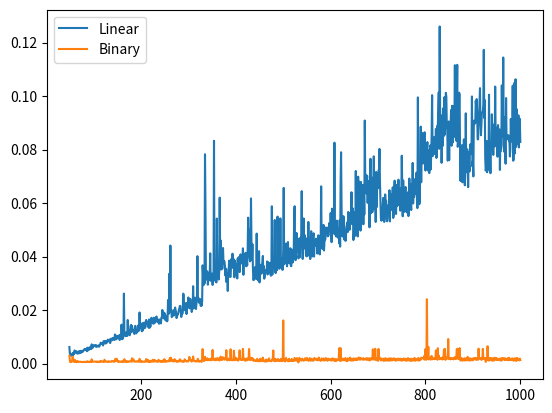

The script that saved this image:
import random
import time
from random import randint
import matplotlib.pyplot as plt
from statistics import mean

def linear_search(s, x):
	n = len(s)
	flag = 0
	for i in range(n):
		if x == s[i]:
			flag = 1
			return i
	
	if flag == 0:
		return -1


def binary_search(s):
	x = s[-1]
	n = len(s)
	flag = 0
	beg = 0
	end = n-1

	while (beg <= end):
		mid = (beg + end)//2

		if s[mid] == x:
			flag = 1
			return mid

		elif (s[mid] > x):
			end = mid -1

		else:
			beg = mid + 1

	if flag == 0:
		return -1

if __name__ == '__main__':
	t_lin = []
	t_bin = []
	ran = []

	for j in range(49, 1001):
		s = [randint(1, 1001) for k in range(1, j+1)]
		x = s[-1]

		t_start_bin = time.perf_counter()
		binary_search(s)
		t_end_bin = time.perf_counter()
		t_bin.append((t_end_bin - t_start_bin) * 1000)

		t_start_lin = time.perf_counter()
		s.sort()
		linear_search(s, x)
		t_end_lin = time.perf_counter()
		t_lin.append((t_end_lin - t_start_lin) * 1000)
		
		ran.append(j)

	t_avg_lin = mean(t_lin)
	t_avg_bin = mean(t_bin)

	plt.figure()
	plt.plot(ran, t_lin, label = 'Linear')
	plt.plot(ran, t_bin, label = 'Binary')
	plt.legend(loc = 'best')
	plt.show()